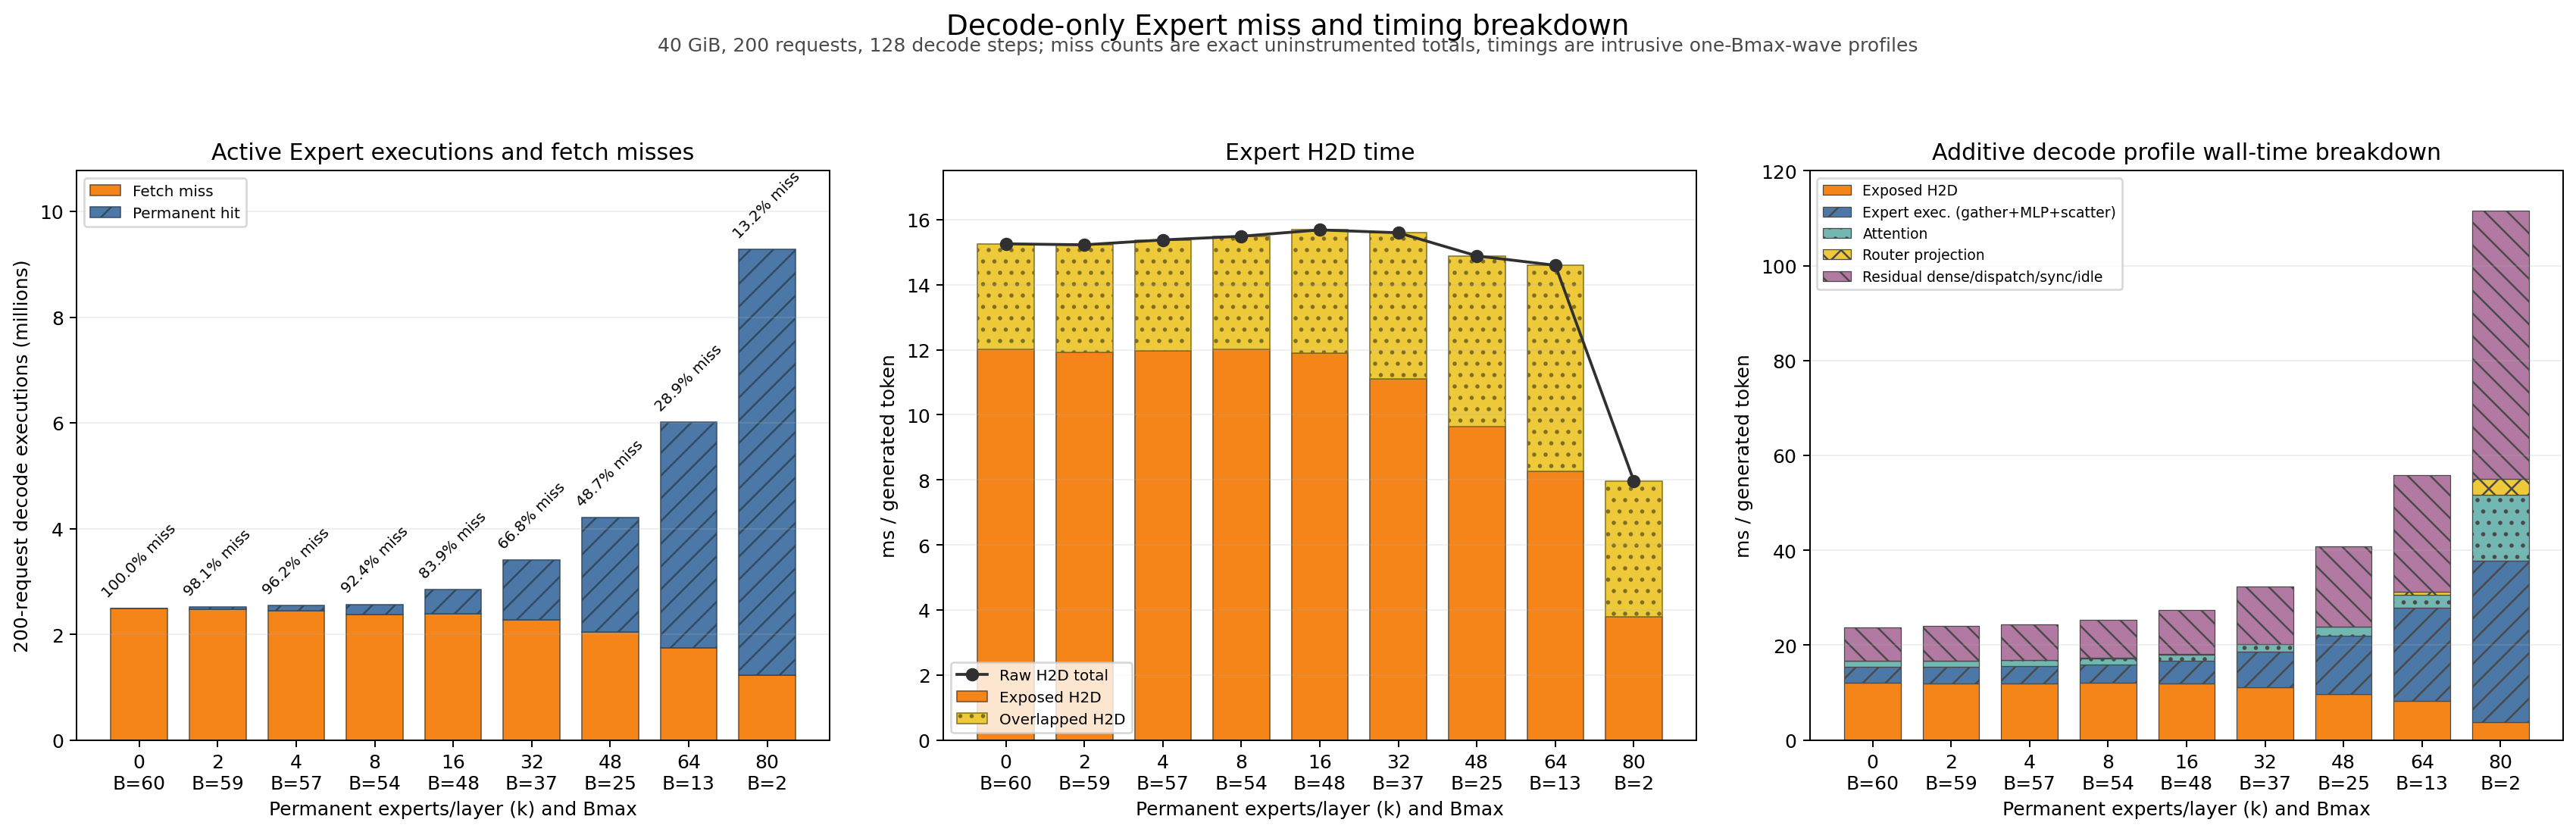

Data behind this chart, as committed beside it:
policy, k, bmax, waves, decode_active_expert_executions, decode_expert_fetch_misses, decode_permanent_hits, decode_fetch_miss_rate_pct, decode_fetches_per_generated_token, decode_active_expert_executions_per_gene…, decode_fetch_reduction_vs_k0_pct, decode_raw_h2d_ms, decode_exposed_h2d_ms, decode_overlapped_h2d_ms, decode_compute_stream_h2d_wait_ms, decode_non_h2d_wall_ms, decode_expert_execution_ms, decode_attention_ms, decode_router_projection_ms, decode_residual_dense_dispatch_host_sync…, decode_profile_wall_ms, decode_raw_h2d_us_per_token, decode_exposed_h2d_us_per_token, decode_overlapped_h2d_us_per_token
stream2, 0, 60, 4, 2488403, 2488403, 0, 100.0, 97.2, 97.2, 0.0, 117157, 92273, 24884, 83990, 90026, 25973, 9900, 267.1, 53887, 182299, 15255, 12015, 3240
permanent_k, 2, 59, 4, 2517531, 2468915, 48616, 98.07, 96.44, 98.34, 0.7832, 114980, 89954, 25026, 81873, 91665, 26207, 9812, 266, 55380, 181620, 15225, 11911, 3314
permanent_k, 4, 57, 4, 2545429, 2447788, 97641, 96.16, 95.62, 99.43, 1.632, 112178, 87290, 24889, 79212, 91079, 26169, 9619, 262.3, 55029, 178369, 15375, 11964, 3411
permanent_k, 8, 54, 4, 2567551, 2371655, 195896, 92.37, 92.64, 100.3, 4.692, 107050, 83049, 24001, 74289, 92568, 27007, 9382, 265.8, 55913, 175617, 15488, 12015, 3472
permanent_k, 16, 48, 5, 2843568, 2386555, 457013, 83.93, 93.22, 111.1, 4.093, 96363, 73153, 23210, 63332, 95028, 29300, 8533, 270.2, 56925, 168180, 15684, 11906, 3778
permanent_k, 32, 37, 6, 3404923, 2274026, 1130897, 66.79, 88.83, 133, 8.615, 73860, 52574, 21286, 41395, 100472, 35652, 7317, 269.5, 57233, 153046, 15595, 11101, 4495
permanent_k, 48, 25, 8, 4205153, 2049264, 2155889, 48.73, 80.05, 164.3, 17.65, 47628, 30802, 16826, 20450, 99792, 39499, 6014, 324.9, 53954, 130594, 14884, 9626, 5258
permanent_k, 64, 13, 16, 6011789, 1739529, 4272260, 28.94, 67.95, 234.8, 30.09, 24286, 13735, 10551, 7587, 79207, 32805, 4530, 846.5, 41026, 92942, 14595, 8254, 6341
permanent_k, 80, 2, 100, 9282451, 1227420, 8055031, 13.22, 47.95, 362.6, 50.67, 2040, 969.9, 1070, 401.7, 27603, 8702, 3568, 861.1, 14472, 28572, 7967, 3789, 4178
